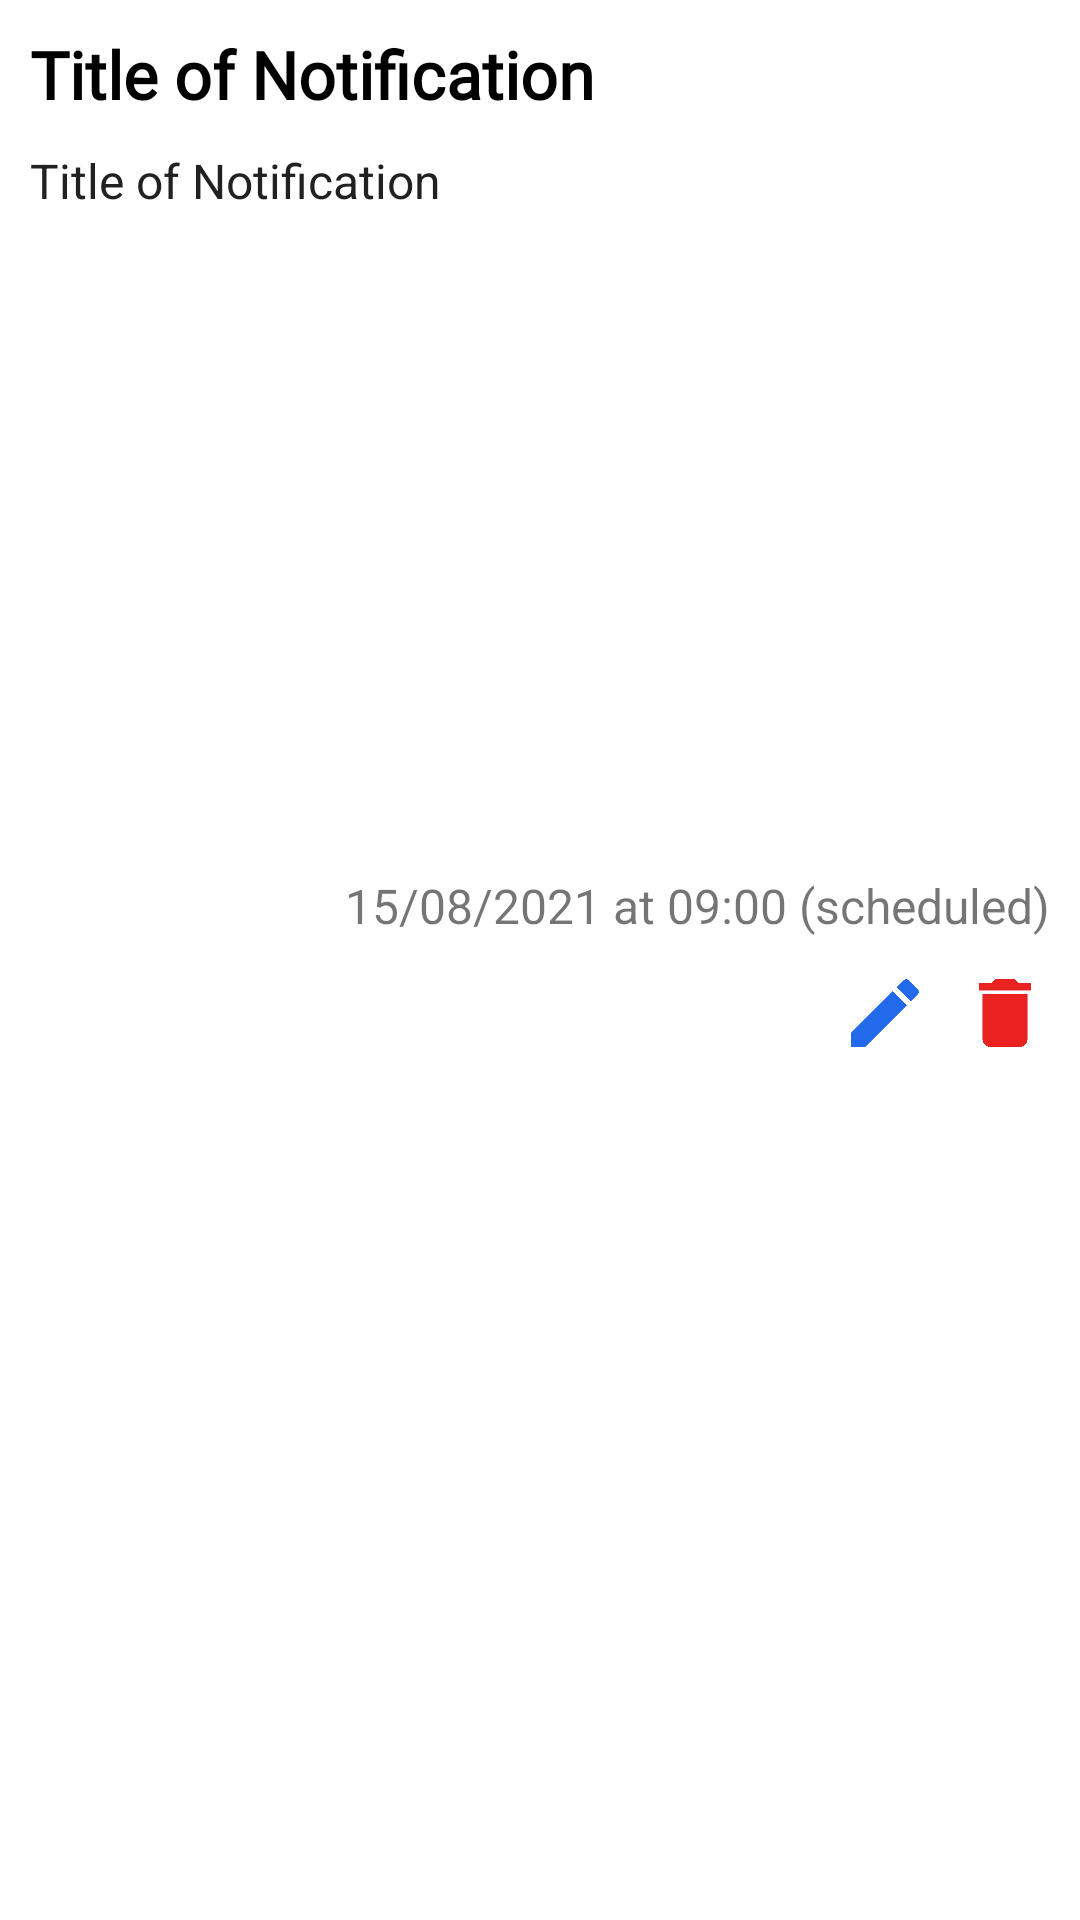

Write the Android layout XML for this screen, with the resource values it uses.
<!-- AndroidManifest.xml: application theme AppTheme -->
<!-- res/layout/notification_item.xml -->
<?xml version="1.0" encoding="utf-8"?>
<LinearLayout xmlns:android="http://schemas.android.com/apk/res/android"
    xmlns:tools="http://schemas.android.com/tools"
    android:orientation="vertical"
    android:layout_width="match_parent"
    android:layout_height="wrap_content"
    android:background="@android:color/white"
    android:layout_marginHorizontal="10dp"
    android:layout_marginVertical="10dp">

    <TextView
        android:id="@+id/title"
        android:layout_width="match_parent"
        android:layout_height="wrap_content"
        android:layout_marginHorizontal="10dp"
        android:layout_marginTop="10dp"
        android:fontFamily="@font/roboto_medium"
        android:text="Title of Notification"
        android:textColor="@android:color/black"
        android:textSize="22sp"
        android:textStyle="bold"
        tools:ignore="HardcodedText" />
    <TextView
        android:layout_width="match_parent"
        android:layout_height="wrap_content"
        android:layout_marginHorizontal="10dp"
        android:layout_marginTop="10dp"
        android:text="Title of Notification"
        android:textColor="#212121"
        android:textSize="16sp"
        android:id="@+id/text"
        tools:ignore="HardcodedText" />
    <ImageView
        android:layout_width="match_parent"
        android:layout_height="200dp"
        android:scaleType="fitXY"
        android:src="@mipmap/ic_launcher"
        android:id="@+id/image"
        android:layout_marginTop="10dp"
        android:layout_marginHorizontal="10dp"/>
    <TextView
        android:layout_width="match_parent"
        android:layout_height="wrap_content"
        android:id="@+id/time"
        android:textAlignment="textEnd"
        android:textSize="16sp"
        android:layout_marginTop="10dp"
        android:layout_marginHorizontal="10dp"
        android:text="15/08/2021 at 09:00 (scheduled)"
        tools:ignore="HardcodedText" />
    <LinearLayout
        android:layout_width="wrap_content"
        android:layout_height="wrap_content"
        android:layout_gravity="end"
        android:layout_marginTop="10dp"
        android:layout_marginBottom="10dp"
        android:layout_marginEnd="10dp">
        <ImageView
            android:layout_width="30dp"
            android:layout_height="30dp"
            android:id="@+id/edit"
            android:src="@drawable/ic_baseline_edit_24"/>
        <ImageView
            android:layout_width="30dp"
            android:layout_height="30dp"
            android:id="@+id/delete"
            android:layout_marginStart="10dp"
            android:src="@drawable/ic_baseline_delete_24_red"/>
    </LinearLayout>
</LinearLayout>
<!-- resources referenced by this layout -->
<resources>
  <!-- drawable ic_baseline_delete_24_red (drawable-v24) -->
  <vector android:height="24dp" android:tint="#E92121"
      android:viewportHeight="24" android:viewportWidth="24"
      android:width="24dp" xmlns:android="http://schemas.android.com/apk/res/android">
      <path android:fillColor="@android:color/white" android:pathData="M6,19c0,1.1 0.9,2 2,2h8c1.1,0 2,-0.9 2,-2V7H6v12zM19,4h-3.5l-1,-1h-5l-1,1H5v2h14V4z"/>
  </vector>
  <!-- drawable ic_baseline_edit_24 (drawable-v24) -->
  <vector android:height="24dp" android:tint="#216AE9"
      android:viewportHeight="24" android:viewportWidth="24"
      android:width="24dp" xmlns:android="http://schemas.android.com/apk/res/android">
      <path android:fillColor="@android:color/white" android:pathData="M3,17.25V21h3.75L17.81,9.94l-3.75,-3.75L3,17.25zM20.71,7.04c0.39,-0.39 0.39,-1.02 0,-1.41l-2.34,-2.34c-0.39,-0.39 -1.02,-0.39 -1.41,0l-1.83,1.83 3.75,3.75 1.83,-1.83z"/>
  </vector>
  <style name="AppTheme" parent="Theme.AppCompat.Light.NoActionBar">
          
          <item name="colorPrimary">@color/colorPrimary</item>
          <item name="colorPrimaryDark">@color/colorPrimaryDark</item>
          <item name="colorAccent">@color/colorAccent</item>
          <item name="android:windowContentTransitions">true</item>
      </style>
  <!-- not gathered from this repository: default colours our renderer supplied (Android Studio template values) -->
  <color name="colorPrimary">#FF6200EE</color>
  <color name="colorPrimaryDark">#FF3700B3</color>
  <color name="colorAccent">#FF03DAC5</color>
</resources>
